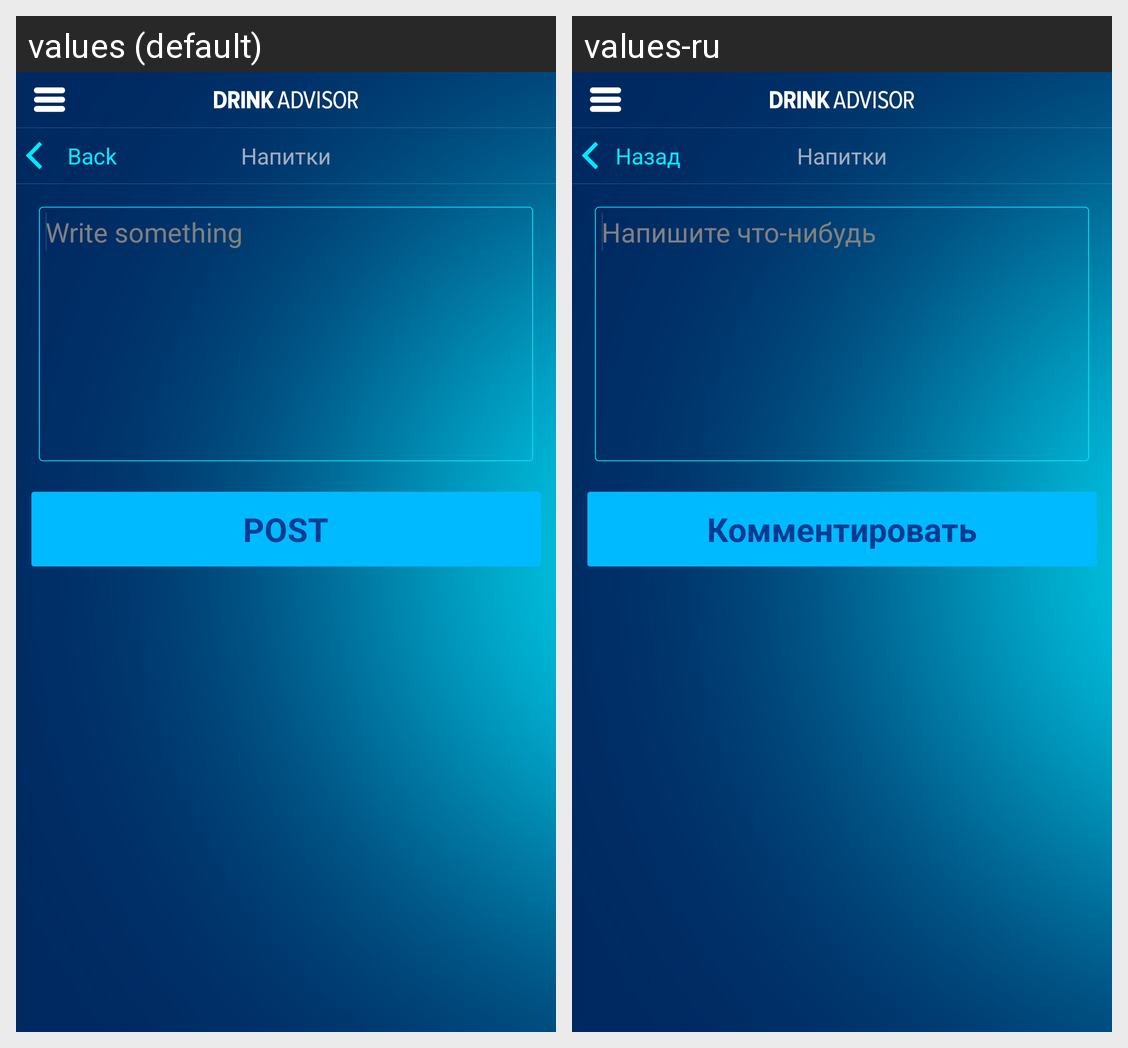

The Android screen above is rendered under two locales of the same app. Produce the string resources it draws, with the default and per-locale values.
Android screen res/layout/activity_add_text_comment.xml rendered under 2 locales, left to right: values (default), values-ru. Device: Nexus 5 (rendered at 1080×1920; each locale shown at half size, 540×960, under a caption strip naming it); theme android:Theme.Holo.NoActionBar.Fullscreen.
Strings drawn on this screen, with the default value and each locale's value (text and hints the layout hard-codes, and strings that could not be matched under every locale, appear in the picture but are not listed):

write_something_here
  values: Write something
  values-ru: Напишите что-нибудь

back
  values: Back
  values-ru: Назад

post
  values: POST
  values-ru: Комментировать
